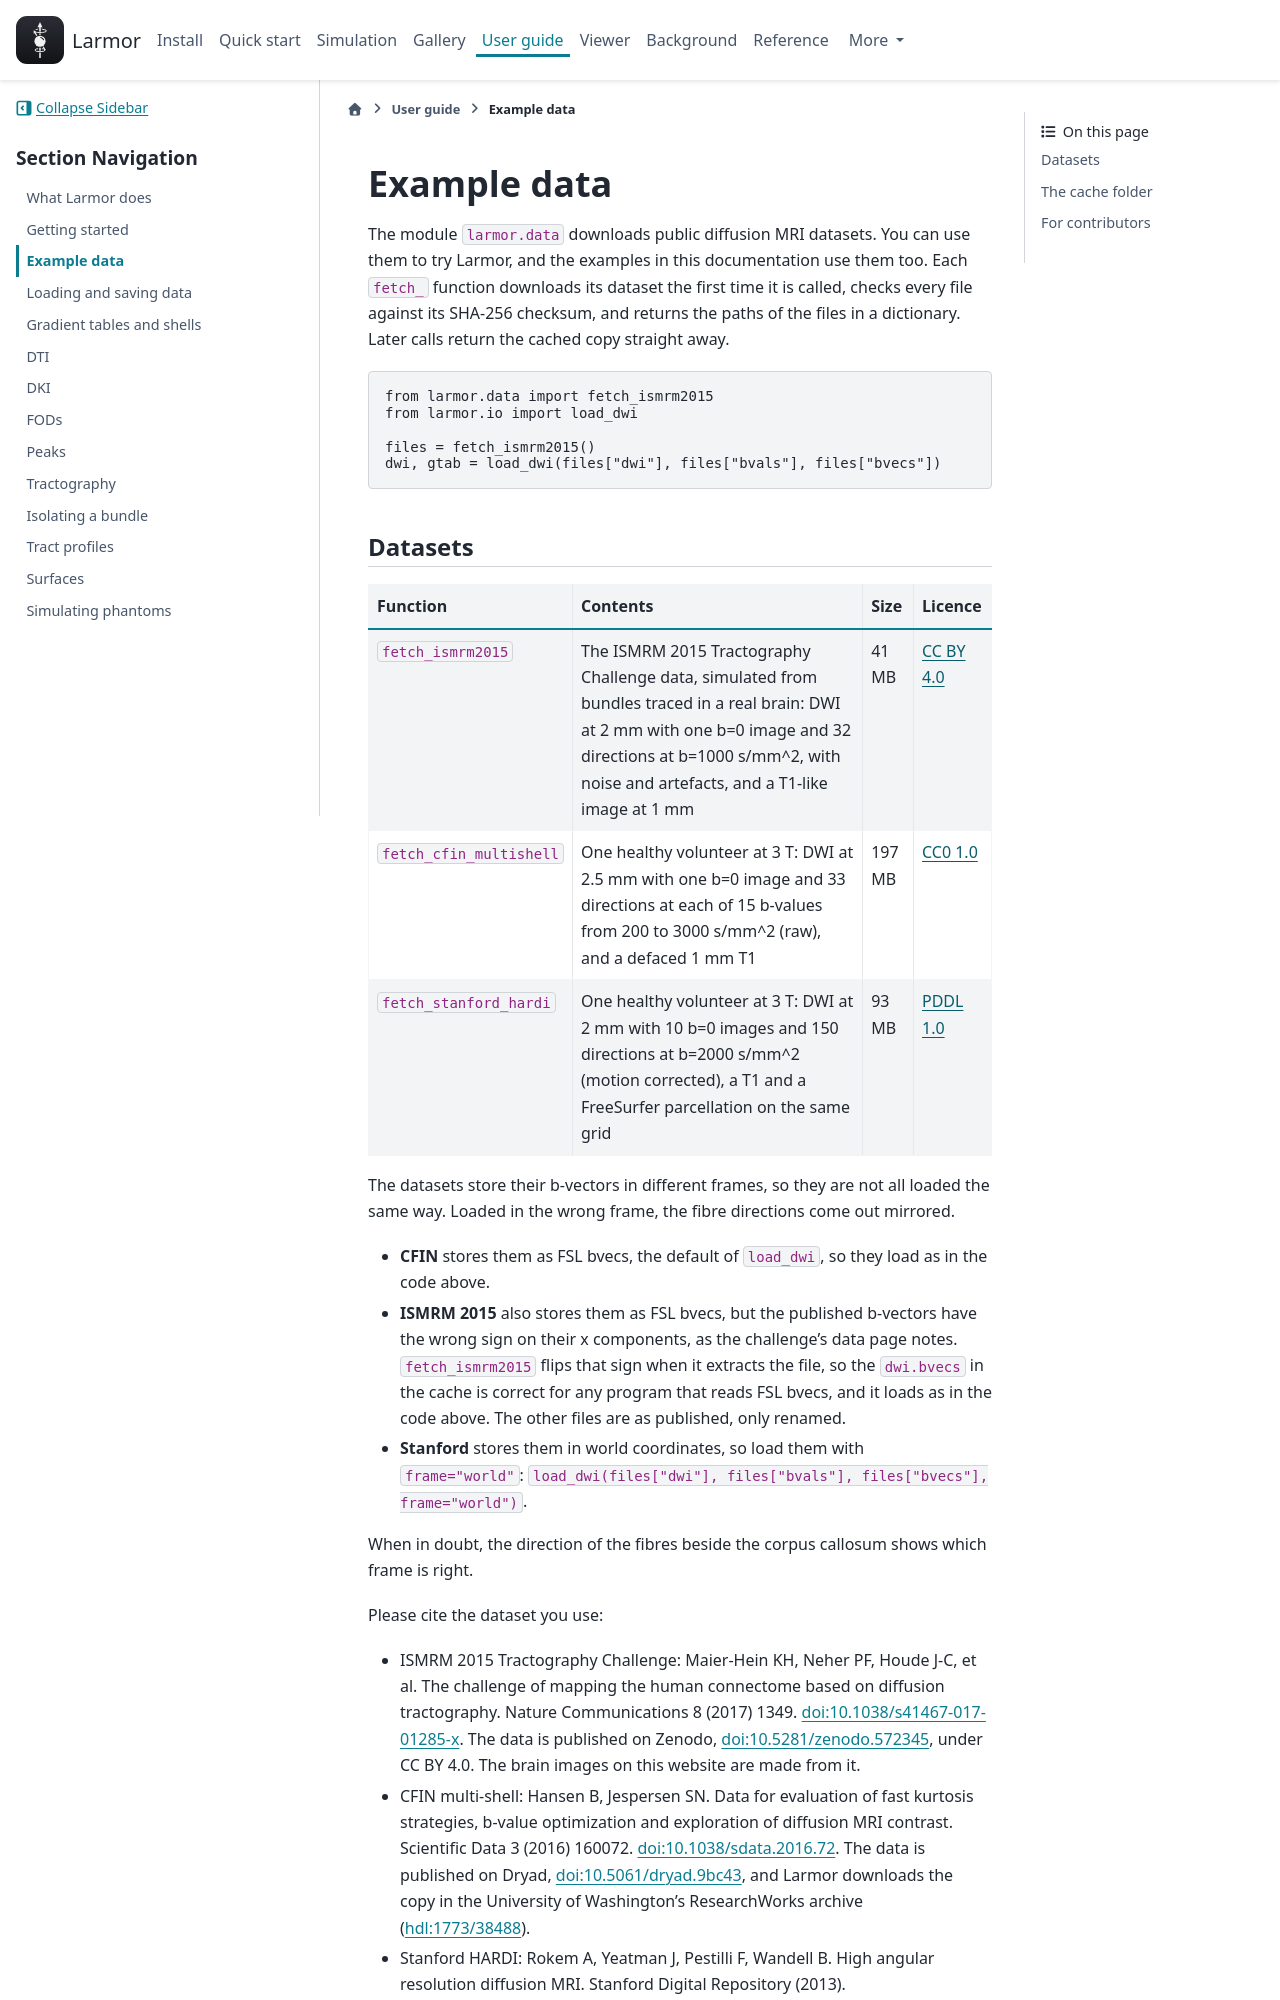

repository: larmor-dmri/larmor · page: example-data/index.html · generator: sphinx

---
myst:
  html_meta:
    description: "The public diffusion MRI datasets that Larmor downloads for its examples, with their sizes, licences and citations, and where they are stored."
---

# Example data

The module `larmor.data` downloads public diffusion MRI datasets. You can use them to try Larmor, and the examples
in this documentation use them too. Each `fetch_` function downloads its dataset the first time it is called,
checks every file against its SHA-256 checksum, and returns the paths of the files in a dictionary. Later calls
return the cached copy straight away.

```python
from larmor.data import fetch_ismrm2015
from larmor.io import load_dwi

files = fetch_ismrm2015()
dwi, gtab = load_dwi(files["dwi"], files["bvals"], files["bvecs"])
```
